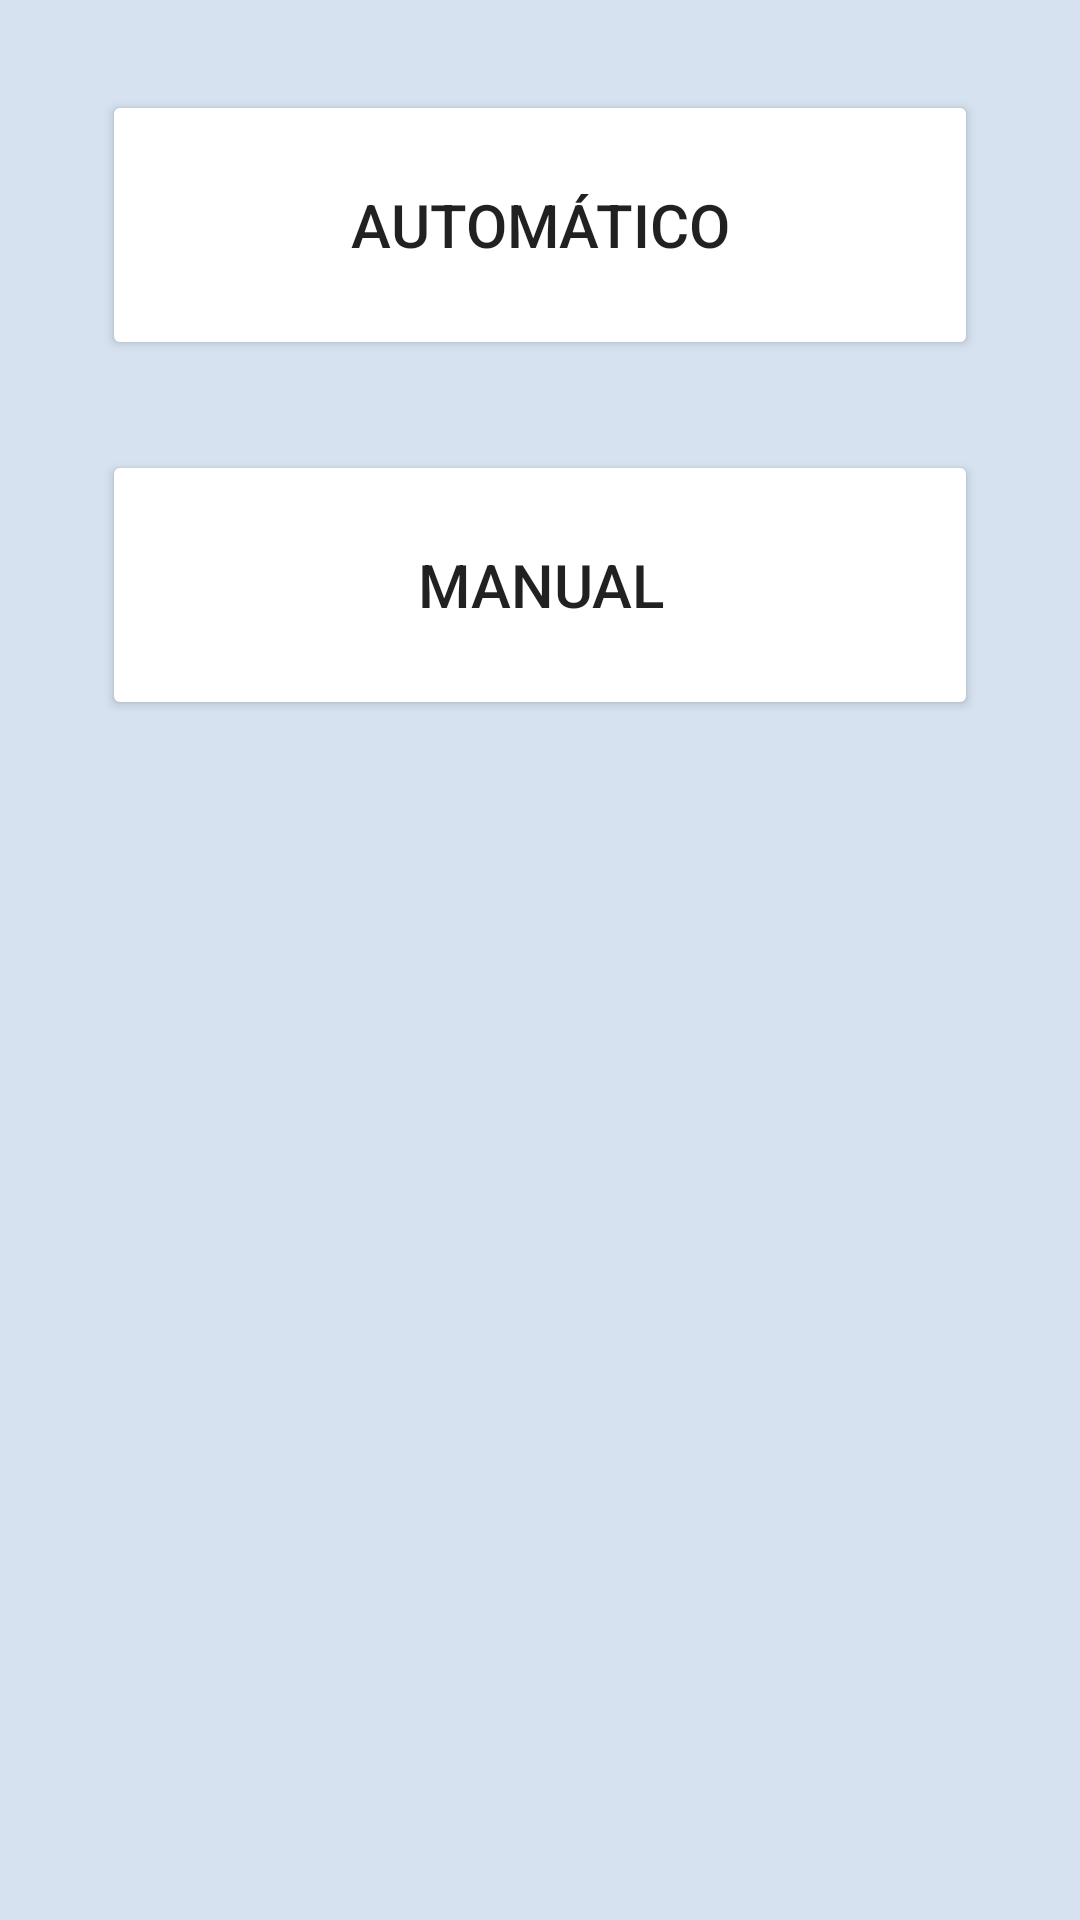

Layout XML and referenced resources for this Android screen:
<!-- AndroidManifest.xml: application theme Theme.CarWashELAmigo -->
<!-- res/layout/activity_escanear_placa.xml -->
<?xml version="1.0" encoding="utf-8"?>
<LinearLayout xmlns:android="http://schemas.android.com/apk/res/android"
    xmlns:app="http://schemas.android.com/apk/res-auto"
    xmlns:tools="http://schemas.android.com/tools"
    android:layout_width="match_parent"
    android:layout_height="match_parent"
    android:background="@color/backgroundColor"
    tools:context=".EscanearPlaca">



    <ScrollView
        android:layout_width="match_parent"
        android:layout_height="match_parent">

        <LinearLayout
            android:layout_width="match_parent"
            android:layout_height="wrap_content"
            android:orientation="vertical" >

            <Button
                android:id="@+id/btnAutomatico"
                android:layout_width="match_parent"
                android:layout_height="90dp"
                android:layout_marginStart="34dp"
                android:layout_marginTop="30dp"
                android:layout_marginEnd="34dp"
                android:padding="12dp"
                android:text="@string/btnAutomatico"
                android:textSize="20dp"
                app:backgroundTint="@color/backgroundBtn"
                app:iconTint="@color/white"
                app:layout_constraintBottom_toTopOf="@+id/btnManual"
                app:layout_constraintEnd_toEndOf="parent"
                app:layout_constraintStart_toStartOf="parent"
                app:layout_constraintTop_toTopOf="parent"
                tools:ignore="TextContrastCheck" />

            <Button
                android:id="@+id/btnManual"
                android:layout_width="match_parent"
                android:layout_height="90dp"
                android:layout_marginStart="34dp"
                android:layout_marginTop="30dp"
                android:layout_marginEnd="34dp"
                android:padding="12dp"
                android:text="@string/btnManual"
                android:textSize="20dp"
                app:backgroundTint="@color/backgroundBtn"
                app:layout_constraintEnd_toEndOf="parent"
                app:layout_constraintStart_toStartOf="parent"
                tools:ignore="TextContrastCheck" />

        </LinearLayout>

    </ScrollView>

</LinearLayout>
<!-- resources referenced by this layout -->
<resources>
  <color name="backgroundColor">#D6E2F0</color>
  <color name="white">#FFFFFF</color>
  <string name="btnAutomatico">Automático</string>
  <string name="btnManual">Manual</string>
  <style name="Theme.CarWashELAmigo" parent="Theme.MaterialComponents.DayNight.DarkActionBar">
          
          <item name="colorPrimary">@color/c_primario</item>
          <item name="colorPrimaryVariant">@color/c_terciario</item>
          <item name="colorOnPrimary">@color/white</item>
          
          <item name="colorSecondary">@color/c_primario</item>
          <item name="colorSecondaryVariant">@color/white</item>
          <item name="colorOnSecondary">@color/c_segundario</item>
          
          <item name="android:statusBarColor" tools:targetApi="l">?attr/colorPrimaryVariant</item>
          
      </style>
  <color name="c_primario">#27467D</color>
  <color name="c_terciario">#335CA3</color>
  <color name="c_segundario">#2F5597</color>
</resources>
